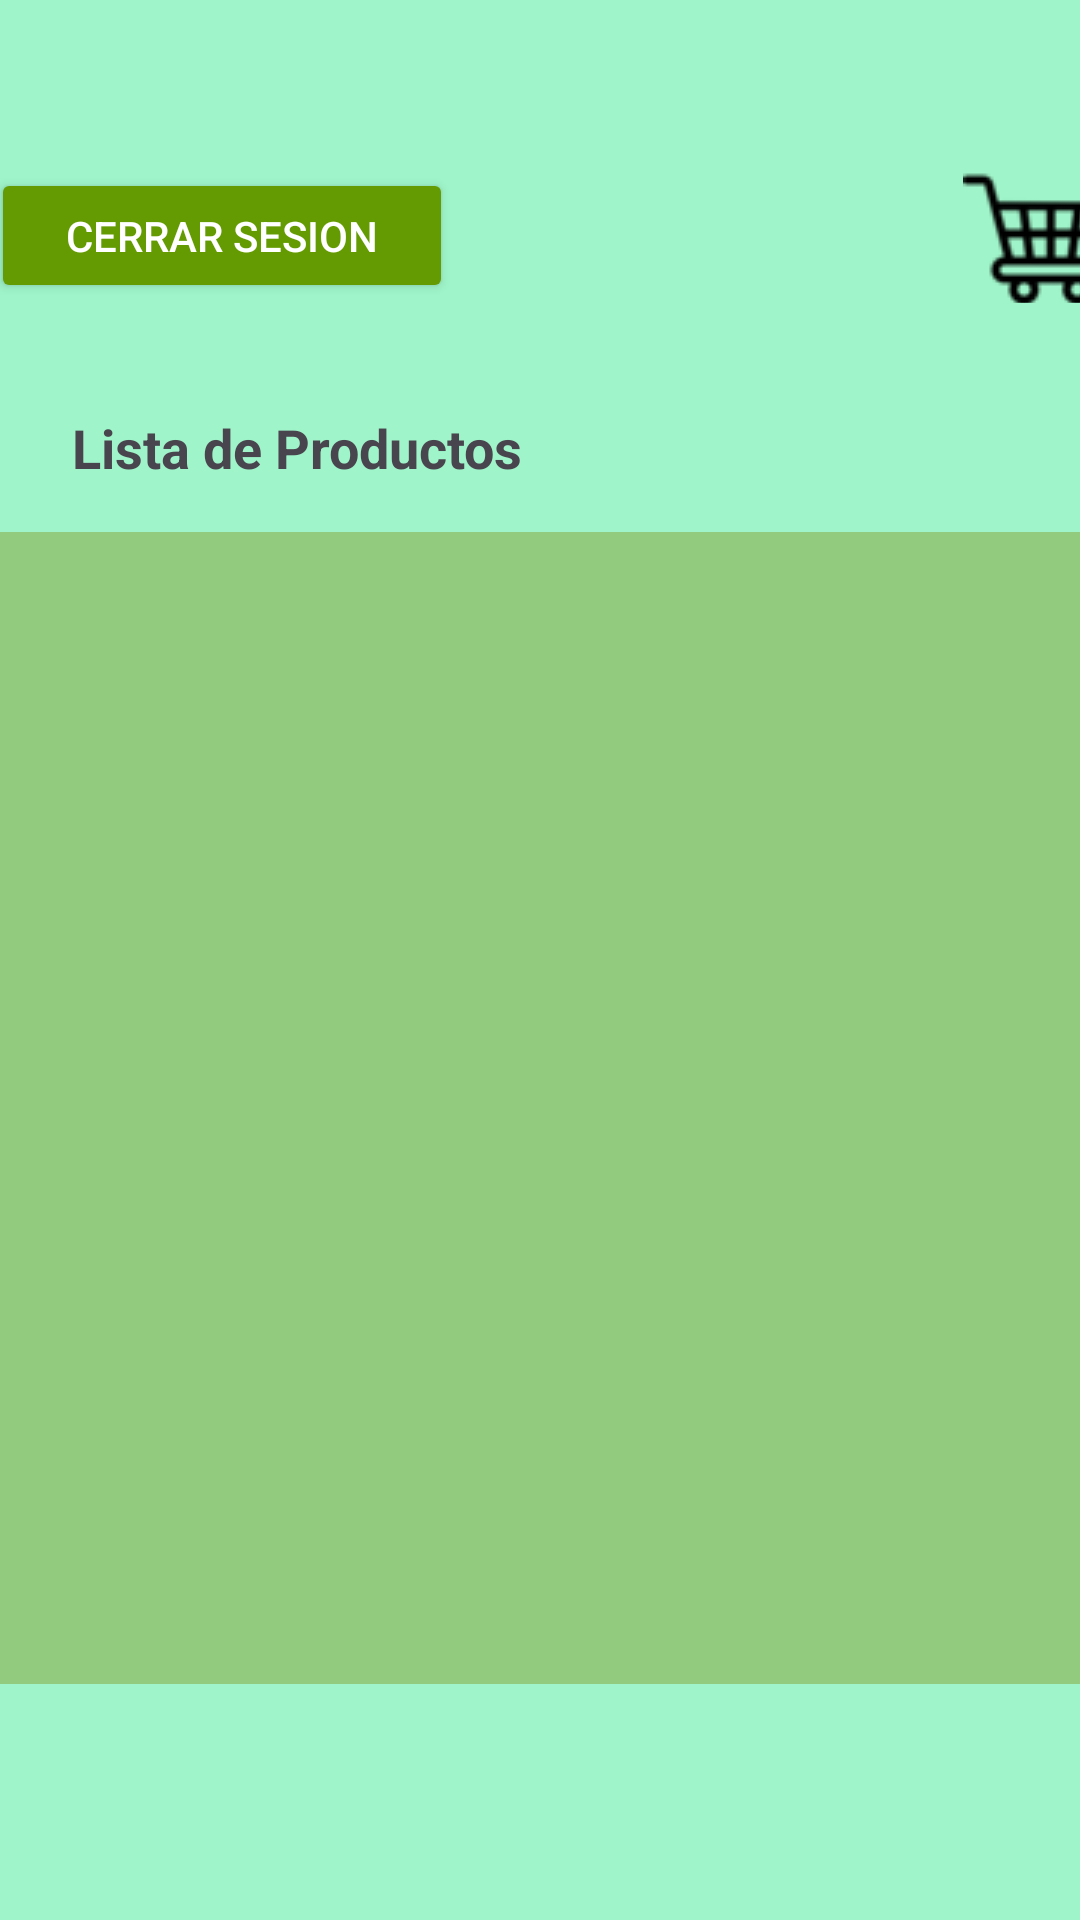

Layout XML and referenced resources for this Android screen:
<!-- AndroidManifest.xml: application theme Theme.Carritov4 -->
<!-- res/layout/activity_menu_client.xml -->
<?xml version="1.0" encoding="utf-8"?>
<androidx.constraintlayout.widget.ConstraintLayout xmlns:android="http://schemas.android.com/apk/res/android"
    xmlns:app="http://schemas.android.com/apk/res-auto"
    xmlns:tools="http://schemas.android.com/tools"
    android:id="@+id/main"
    android:layout_width="match_parent"
    android:layout_height="match_parent"
    android:background="#9FF4C9"
    tools:context=".MenuClientActivity">

    
    <LinearLayout
        android:id="@+id/linearTopButtons"
        android:layout_width="409dp"
        android:layout_height="77dp"
        android:layout_marginTop="40dp"
        android:gravity="end"
        android:orientation="horizontal"
        android:padding="16dp"
        app:layout_constraintEnd_toEndOf="parent"
        app:layout_constraintStart_toStartOf="parent"
        app:layout_constraintTop_toTopOf="parent">

        
        <Button
            android:id="@+id/btnCerrarS"
            android:layout_width="154dp"
            android:layout_height="wrap_content"
            android:layout_marginEnd="170dp"
            android:backgroundTint="#659B02"
            android:text="Cerrar Sesion"
            android:textColor="#FFFFFF" />

        
        <ImageButton
            android:id="@+id/btnCarrito"
            android:layout_width="48dp"
            android:layout_height="48dp"
            android:background="?attr/selectableItemBackgroundBorderless"
            android:contentDescription="Carrito de compras"
            android:src="@drawable/file5" />
    </LinearLayout>

    

    
    <TextView
        android:id="@+id/txtProductos"
        android:layout_width="wrap_content"
        android:layout_height="wrap_content"
        android:layout_marginStart="24dp"
        android:layout_marginTop="20dp"
        android:text="Lista de Productos"
        android:textSize="18sp"
        android:textStyle="bold"
        app:layout_constraintStart_toStartOf="parent"
        app:layout_constraintTop_toBottomOf="@id/linearTopButtons" />

    <ListView
        android:id="@+id/listViewProductosCliente"
        android:layout_width="371dp"
        android:layout_height="384dp"
        android:layout_margin="16dp"
        android:background="#FAF8F8"
        android:backgroundTint="#92CA7E"
        app:layout_constraintBottom_toBottomOf="parent"
        app:layout_constraintEnd_toEndOf="parent"
        app:layout_constraintHorizontal_bias="0.4"
        app:layout_constraintStart_toStartOf="parent"
        app:layout_constraintTop_toBottomOf="@id/txtProductos"
        app:layout_constraintVertical_bias="0.0" />
</androidx.constraintlayout.widget.ConstraintLayout>
<!-- resources referenced by this layout -->
<resources>
  <!-- drawable file5: png bitmap (drawable, 1425 bytes) -->
  <style name="Theme.Carritov4" parent="Base.Theme.Carritov4" />
  <style name="Base.Theme.Carritov4" parent="Theme.Material3.DayNight.NoActionBar">
          
          
      </style>
</resources>
